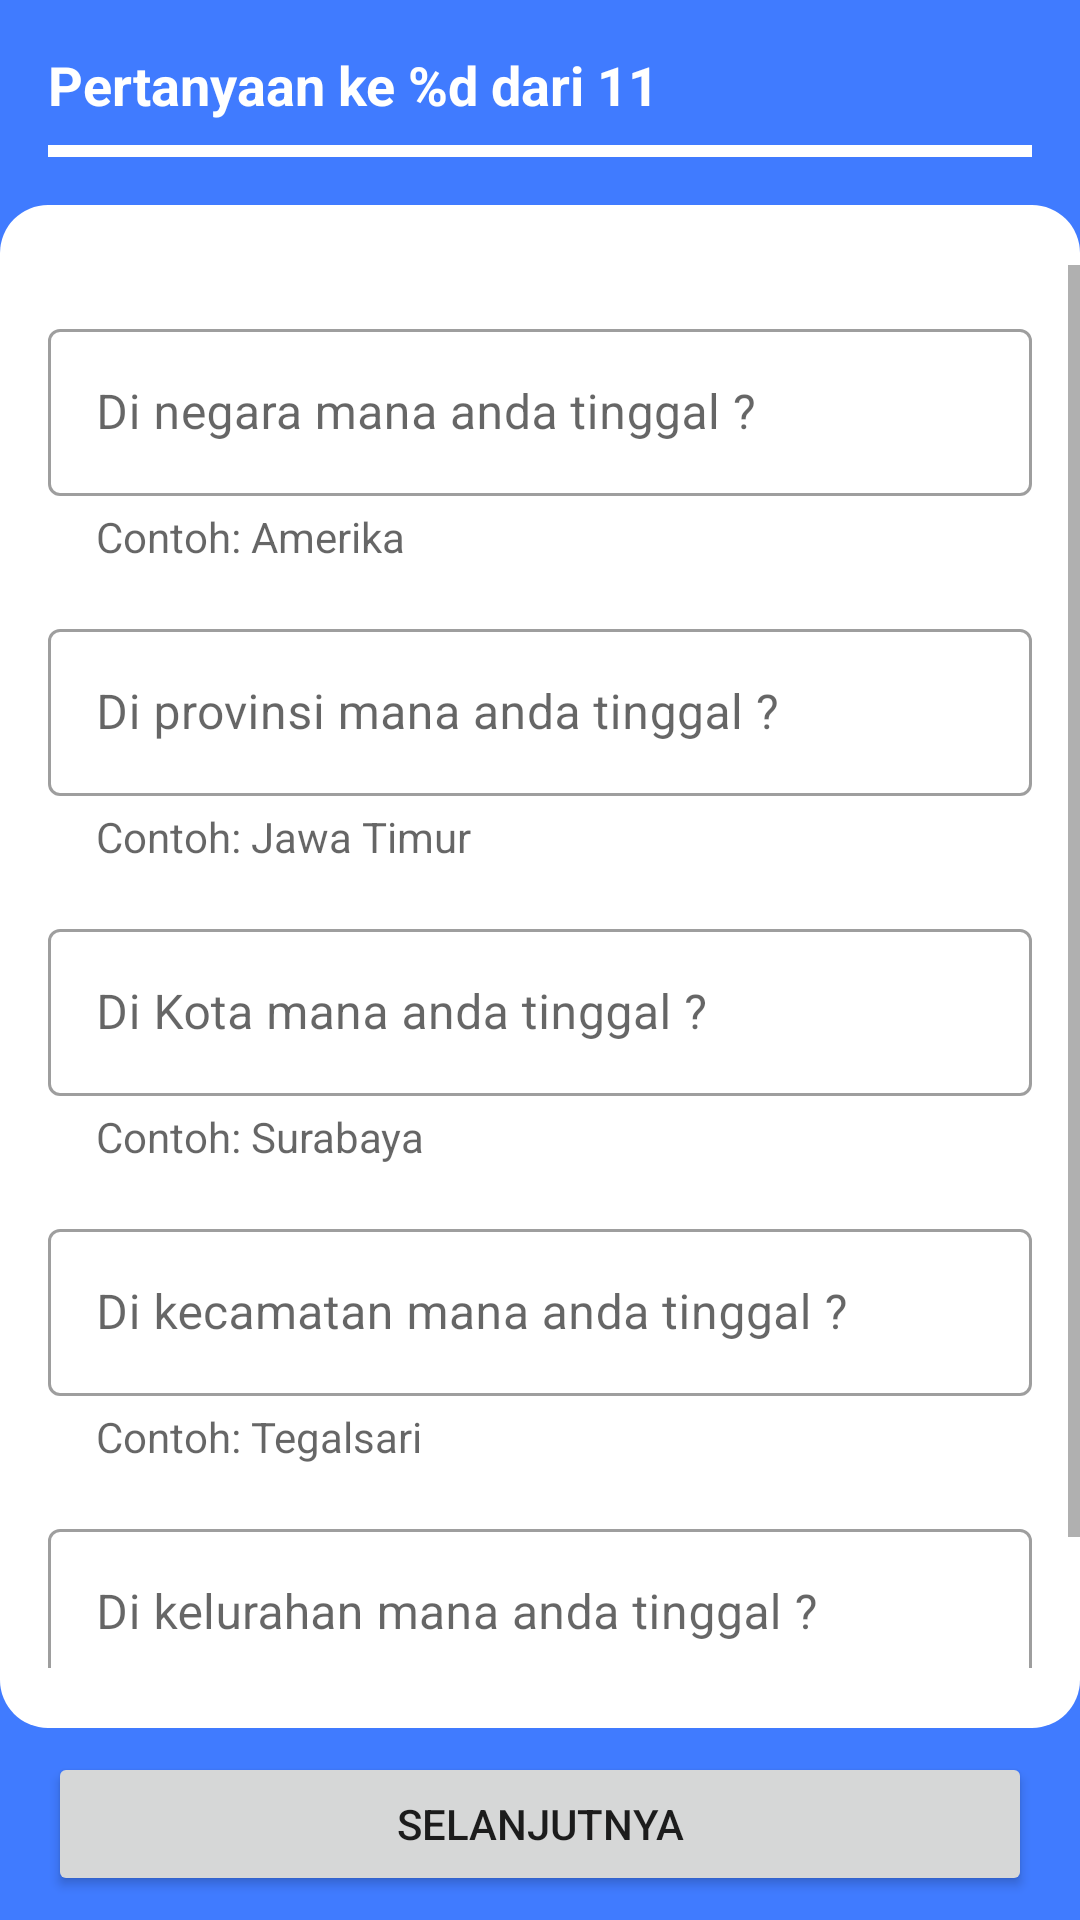

Reconstruct the res/layout file that produces this screen, plus the resources it refers to.
<!-- AndroidManifest.xml: application theme Theme.DeCare -->
<!-- res/layout/fragment_question_two.xml -->
<?xml version="1.0" encoding="utf-8"?>
<androidx.constraintlayout.widget.ConstraintLayout xmlns:android="http://schemas.android.com/apk/res/android"
    xmlns:app="http://schemas.android.com/apk/res-auto"
    xmlns:tools="http://schemas.android.com/tools"
    android:layout_width="match_parent"
    android:layout_height="match_parent"
    android:background="@color/blue"
    tools:context=".ui.earlydetection.patienttest.QuestionTwoFragment">

    <TextView
        android:id="@+id/tv_question_count_question_two"
        android:layout_width="wrap_content"
        android:layout_height="wrap_content"
        android:layout_marginStart="16dp"
        android:layout_marginTop="16dp"
        android:layout_marginEnd="16dp"
        android:text="@string/question_count_placeholder"
        android:textAppearance="@style/TextAppearance.AppCompat.Medium"
        android:textColor="@color/white"
        android:textStyle="bold"
        app:layout_constraintEnd_toEndOf="parent"
        app:layout_constraintHorizontal_bias="0.0"
        app:layout_constraintStart_toStartOf="parent"
        app:layout_constraintTop_toTopOf="parent" />

    <com.google.android.material.progressindicator.LinearProgressIndicator
        android:id="@+id/progress_bar_question_two"
        android:layout_width="match_parent"
        android:layout_height="wrap_content"
        android:layout_marginStart="16dp"
        android:layout_marginTop="8dp"
        android:layout_marginEnd="16dp"
        android:max="11"
        android:progress="2"
        app:layout_constraintEnd_toEndOf="parent"
        app:layout_constraintStart_toStartOf="parent"
        app:layout_constraintTop_toBottomOf="@id/tv_question_count_question_two"
        app:trackColor="@color/white" />

    <View
        android:id="@+id/top_rounded_question_two"
        android:layout_width="match_parent"
        android:layout_height="20dp"
        android:layout_marginTop="16dp"
        android:background="@drawable/bg_rounded_top"
        app:layout_constraintEnd_toEndOf="parent"
        app:layout_constraintHorizontal_bias="0.5"
        app:layout_constraintStart_toStartOf="parent"
        app:layout_constraintTop_toBottomOf="@id/progress_bar_question_two" />

    <ScrollView
        android:id="@+id/scrollView3"
        android:layout_width="match_parent"
        android:layout_height="0dp"
        android:background="@color/white"
        app:layout_constraintBottom_toTopOf="@id/view4"
        app:layout_constraintTop_toBottomOf="@id/top_rounded_question_two">

        <androidx.constraintlayout.widget.ConstraintLayout
            android:layout_width="match_parent"
            android:layout_height="wrap_content">

            <com.google.android.material.textfield.TextInputLayout
                android:id="@+id/edt_country_question_two"
                style="@style/Widget.MaterialComponents.TextInputLayout.OutlinedBox"
                android:layout_width="match_parent"
                android:layout_height="wrap_content"
                android:layout_marginStart="16dp"
                android:layout_marginTop="16dp"
                android:layout_marginEnd="16dp"
                android:hint="@string/question6_registration"
                app:endIconMode="clear_text"
                app:helperText="@string/question6_helper_registration"
                app:helperTextTextAppearance="@style/TextAppearance.AppCompat.Small"
                app:layout_constraintEnd_toEndOf="parent"
                app:layout_constraintStart_toStartOf="parent"
                app:layout_constraintTop_toTopOf="parent">

                <com.google.android.material.textfield.TextInputEditText
                    android:layout_width="match_parent"
                    android:layout_height="wrap_content"
                    android:inputType="text" />

            </com.google.android.material.textfield.TextInputLayout>

            <com.google.android.material.textfield.TextInputLayout
                android:id="@+id/edt_province_question_two"
                style="@style/Widget.MaterialComponents.TextInputLayout.OutlinedBox"
                android:layout_width="match_parent"
                android:layout_height="wrap_content"
                android:layout_marginStart="16dp"
                android:layout_marginTop="16dp"
                android:layout_marginEnd="16dp"
                android:hint="@string/question7_registration"
                app:endIconMode="clear_text"
                app:helperText="@string/question7_helper_registration"
                app:helperTextTextAppearance="@style/TextAppearance.AppCompat.Small"
                app:layout_constraintEnd_toEndOf="parent"
                app:layout_constraintStart_toStartOf="parent"
                app:layout_constraintTop_toBottomOf="@+id/edt_country_question_two">

                <com.google.android.material.textfield.TextInputEditText
                    android:layout_width="match_parent"
                    android:layout_height="wrap_content"
                    android:inputType="text" />

            </com.google.android.material.textfield.TextInputLayout>

            <com.google.android.material.textfield.TextInputLayout
                android:id="@+id/edt_city_question_two"
                style="@style/Widget.MaterialComponents.TextInputLayout.OutlinedBox"
                android:layout_width="match_parent"
                android:layout_height="wrap_content"
                android:layout_marginStart="16dp"
                android:layout_marginTop="16dp"
                android:layout_marginEnd="16dp"
                android:hint="@string/question8_registration"
                app:endIconMode="clear_text"
                app:helperText="@string/question8_helper_registration"
                app:helperTextTextAppearance="@style/TextAppearance.AppCompat.Small"
                app:layout_constraintEnd_toEndOf="parent"
                app:layout_constraintStart_toStartOf="parent"
                app:layout_constraintTop_toBottomOf="@+id/edt_province_question_two">

                <com.google.android.material.textfield.TextInputEditText
                    android:layout_width="match_parent"
                    android:layout_height="wrap_content"
                    android:inputType="text" />

            </com.google.android.material.textfield.TextInputLayout>

            <com.google.android.material.textfield.TextInputLayout
                android:id="@+id/edt_kecamatan_question_two"
                style="@style/Widget.MaterialComponents.TextInputLayout.OutlinedBox"
                android:layout_width="match_parent"
                android:layout_height="wrap_content"
                android:layout_marginStart="16dp"
                android:layout_marginTop="16dp"
                android:layout_marginEnd="16dp"
                android:hint="@string/question9_registration"
                app:endIconMode="clear_text"
                app:helperText="@string/question9_helper_registration"
                app:helperTextTextAppearance="@style/TextAppearance.AppCompat.Small"
                app:layout_constraintEnd_toEndOf="parent"
                app:layout_constraintStart_toStartOf="parent"
                app:layout_constraintTop_toBottomOf="@+id/edt_city_question_two">

                <com.google.android.material.textfield.TextInputEditText
                    android:layout_width="match_parent"
                    android:layout_height="wrap_content"
                    android:inputType="text" />

            </com.google.android.material.textfield.TextInputLayout>

            <com.google.android.material.textfield.TextInputLayout
                android:id="@+id/edt_kelurahan_question_two"
                style="@style/Widget.MaterialComponents.TextInputLayout.OutlinedBox"
                android:layout_width="match_parent"
                android:layout_height="wrap_content"
                android:layout_marginStart="16dp"
                android:layout_marginTop="16dp"
                android:layout_marginEnd="16dp"
                android:layout_marginBottom="16dp"
                android:hint="@string/question10_registration"
                app:endIconMode="clear_text"
                app:helperText="@string/question10_helper_registration"
                app:helperTextTextAppearance="@style/TextAppearance.AppCompat.Small"
                app:layout_constraintBottom_toBottomOf="parent"
                app:layout_constraintEnd_toEndOf="parent"
                app:layout_constraintStart_toStartOf="parent"
                app:layout_constraintTop_toBottomOf="@+id/edt_kecamatan_question_two">

                <com.google.android.material.textfield.TextInputEditText
                    android:layout_width="match_parent"
                    android:layout_height="wrap_content"
                    android:inputType="text" />

            </com.google.android.material.textfield.TextInputLayout>

        </androidx.constraintlayout.widget.ConstraintLayout>

    </ScrollView>

    <View
        android:id="@+id/view4"
        android:layout_width="match_parent"
        android:layout_height="20dp"
        android:layout_marginBottom="8dp"
        android:background="@drawable/bg_rounded_bottom"
        app:layout_constraintBottom_toTopOf="@+id/btn_next_question_two" />

    <Button
        android:id="@+id/btn_next_question_two"
        android:layout_width="0dp"
        android:layout_height="wrap_content"
        android:layout_marginStart="16dp"
        android:layout_marginTop="16dp"
        android:layout_marginEnd="16dp"
        android:layout_marginBottom="8dp"
        android:text="@string/next"
        app:layout_constraintBottom_toBottomOf="parent"
        app:layout_constraintStart_toStartOf="parent"
        app:layout_constraintEnd_toEndOf="parent"/>

</androidx.constraintlayout.widget.ConstraintLayout>
<!-- resources referenced by this layout -->
<resources>
  <color name="blue">#407BFF</color>
  <color name="white">#FFFFFFFF</color>
  <!-- drawable bg_rounded_bottom (drawable) -->
  <?xml version="1.0" encoding="utf-8"?>
  <shape xmlns:android="http://schemas.android.com/apk/res/android"
      android:shape="rectangle">
  
      <corners android:bottomLeftRadius="16dp" android:bottomRightRadius="16dp"/>
      <solid android:color="@color/white"/>
  
  </shape>
  <!-- drawable bg_rounded_top (drawable) -->
  <?xml version="1.0" encoding="utf-8"?>
  <shape xmlns:android="http://schemas.android.com/apk/res/android"
      android:shape="rectangle">
  
      <corners android:topLeftRadius="16dp" android:topRightRadius="16dp"/>
      <solid android:color="@color/white"/>
  
  </shape>
  <string name="next">Selanjutnya</string>
  <string name="question10_helper_registration">Contoh: Dr. Sutomo</string>
  <string name="question10_registration">Di kelurahan mana anda tinggal ?</string>
  <string name="question6_helper_registration">Contoh: Amerika</string>
  <string name="question6_registration">Di negara mana anda tinggal ?</string>
  <string name="question7_helper_registration">Contoh: Jawa Timur</string>
  <string name="question7_registration">Di provinsi mana anda tinggal ?</string>
  <string name="question8_helper_registration">Contoh: Surabaya</string>
  <string name="question8_registration">Di Kota mana anda tinggal ?</string>
  <string name="question9_helper_registration">Contoh: Tegalsari</string>
  <string name="question9_registration">Di kecamatan mana anda tinggal ?</string>
  <string name="question_count_placeholder">Pertanyaan ke %d dari 11</string>
  <style name="Theme.DeCare" parent="Theme.MaterialComponents.Light.NoActionBar">
          <item name="android:forceDarkAllowed" tools:targetApi="Q">false</item>
          
          <item name="colorPrimary">@color/purple_500</item>
          <item name="colorPrimaryVariant">@color/purple_700</item>
          <item name="colorOnPrimary">@color/white</item>
          
          <item name="colorSecondary">@color/teal_200</item>
          <item name="colorSecondaryVariant">@color/teal_700</item>
          <item name="colorOnSecondary">@color/white</item>
          
          <item name="android:statusBarColor" tools:targetApi="l">?attr/colorPrimaryVariant</item>
          
      </style>
  <color name="purple_500">#FF6200EE</color>
  <color name="purple_700">#FF3700B3</color>
  <color name="teal_200">#FF03DAC5</color>
  <color name="teal_700">#FF018786</color>
</resources>
